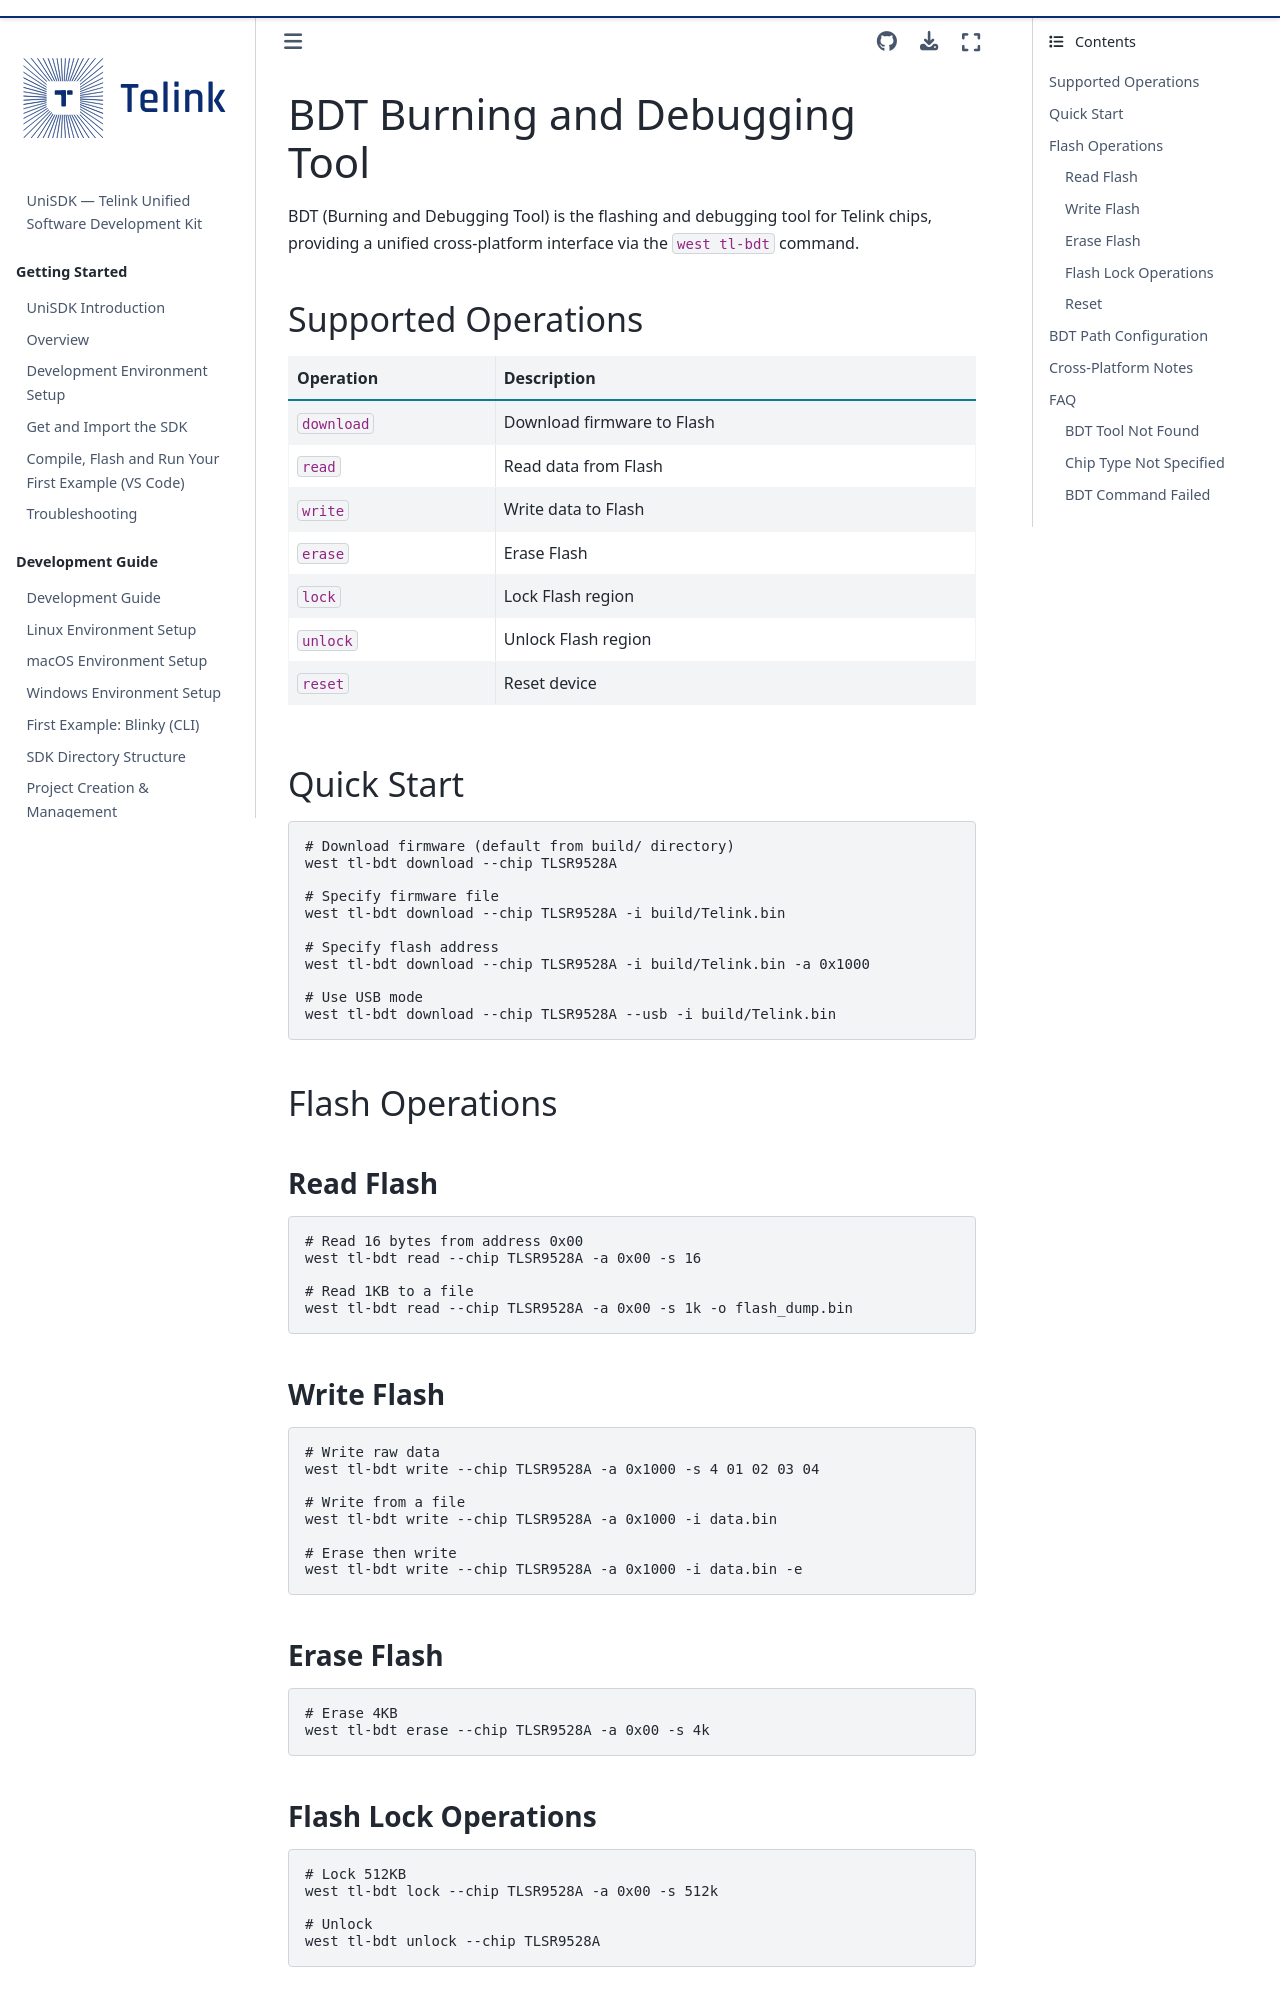

repository: telink-semi/unisdk-doc · page: en/0.4.0/tools/bdt.html · generator: sphinx

---
title: BDT Burning and Debugging Tool
status: STABLE
---

# BDT Burning and Debugging Tool

BDT (Burning and Debugging Tool) is the flashing and debugging tool for Telink chips, providing a unified cross-platform interface via the `west tl-bdt` command.

## Supported Operations

| Operation | Description |
|------|------|
| `download` | Download firmware to Flash |
| `read` | Read data from Flash |
| `write` | Write data to Flash |
| `erase` | Erase Flash |
| `lock` | Lock Flash region |
| `unlock` | Unlock Flash region |
| `reset` | Reset device |

## Quick Start

```bash
# Download firmware (default from build/ directory)
west tl-bdt download --chip TLSR9528A

# Specify firmware file
west tl-bdt download --chip TLSR9528A -i build/Telink.bin

# Specify flash address
west tl-bdt download --chip TLSR9528A -i build/Telink.bin -a 0x1000

# Use USB mode
west tl-bdt download --chip TLSR9528A --usb -i build/Telink.bin
```

## Flash Operations

### Read Flash

```bash
# Read 16 bytes from address 0x00
west tl-bdt read --chip TLSR9528A -a 0x00 -s 16

# Read 1KB to a file
west tl-bdt read --chip TLSR9528A -a 0x00 -s 1k -o flash_dump.bin
```

### Write Flash

```bash
# Write raw data
west tl-bdt write --chip TLSR9528A -a 0x1000 -s 4 01 02 03 04

# Write from a file
west tl-bdt write --chip TLSR9528A -a 0x1000 -i data.bin

# Erase then write
west tl-bdt write --chip TLSR9528A -a 0x1000 -i data.bin -e
```
